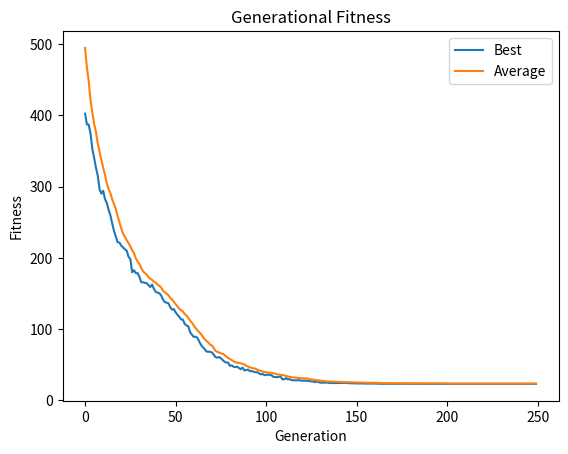

The matplotlib source for this figure:
import random
import numpy as np
import matplotlib.pyplot as plt
import copy
import math


N = 50 #number of genes
P = 50 #population size
G = 250 #number of generations
M = 0.03 #mutation rate


MIN_GENE = 0.0
MAX_GENE = 1.0
MUTESTEP = 0.1



population = []
offspring = []

crossover = []
mutate = []


total_utilities = {
    "origonal": 0.0,
    "gladiator": 0.0,
    "crosspoint": 0.0,
    "mutate": 0.0
}


best_fitness = np.zeros(G)
average_fitness = np.zeros(G)


class individual:
    def __init__(self):
        self.gene = [0]*N
        self.fitness = 0 


def test_function( ind ):
    utility= 0.0
    for i in range(N):

        minimisation = pow(ind.gene[i], 2) - (10 * math.cos((2*3.1415) * ind.gene[i]))
        utility = utility + minimisation



    return (N*10 + utility)

def test_all(pop):
    total_utility = 0
    for i in pop:
        total_utility = total_utility + test_function(i)

    average_utility = total_utility/len(pop)
    
    return average_utility


def graph_population(pop, name):
    data = np.array([])
    
    for po in pop:
        data = np.append(data, po.fitness)


    plt.plot(data)
    plt.title(name)
    plt.xlabel("Individual")
    plt.ylabel("Fitness")
    plt.show()
    plt.close()


def graph_averages():
    height = np.array([])
    average = np.array([])
    
    for i in best_fitness:
        height = np.append(height, i)
    
    for i in average_fitness:
        average = np.append(average, i)


    plt.plot(height, label="Best")
    plt.plot(average, label="Average")
    plt.legend()
    plt.title("Generational Fitness")


    plt.xlabel("Generation")
    plt.ylabel("Fitness")
    plt.show()
    plt.close()

for x in range (0, P):
    tempgene=[]
    for y in range (0, N):
        tempgene.append( random.uniform(MIN_GENE, MAX_GENE) )
    newind = individual()
    newind.gene = tempgene.copy()
    population.append(newind)


def get_height(pop):
    height = pop[0].fitness
    for i in pop:
        if i.fitness < height:
            height = i.fitness

    return height



def test_population(population, name):
    for pop in population:
        pop.fitness = test_function(pop)
        # print(pop.gene, " ", pop.fitness)
        total_utilities[name] = total_utilities[name] + pop.fitness




for g in range (0, G):



    print("Generation ", g)

## Test origonal population

    test_population(population, "origonal")
    
    
    
    



## init gladiator population
    
    for i in range (0, P):
        parent1 = random.randint( 0, P-1 )
        off1 = copy.deepcopy(population[parent1])
        parent2 = random.randint( 0, P-1 )
        off2 = copy.deepcopy(population[parent2])
        if off1.fitness < off2.fitness:
            offspring.append( off1 )
        else:
            offspring.append( off2 )

    ## test gladiator population
    
    test_population(offspring, "gladiator")



## create new copies to allow for easy transfer of data

    crossover = copy.deepcopy(offspring) 
    # mutate = copy.deepcopy(offspring)

## init crossover population

    toff1 = individual()
    toff2 = individual()
    temp = individual()
    for i in range( 0, P, 2 ):
        toff1 = copy.deepcopy(crossover[i])
        toff2 = copy.deepcopy(crossover[i+1])
        temp = copy.deepcopy(crossover[i])
        crosspoint = random.randint(1,N)

        for j in range (crosspoint, N):
            toff1.gene[j] = toff2.gene[j]
            toff2.gene[j] = temp.gene[j]
            
        crossover[i] = copy.deepcopy(toff1)
        crossover[i+1] = copy.deepcopy(toff2)

    ## test crossover population

    test_population(crossover, "crosspoint")




## init mutate population

    for i in range( 0, P ):
        newind = individual()
        newind.gene = []
        for j in range( 0, N ):
            gene = crossover[i].gene[j]
            mutprob = random.random()
            # print("muteprob: ", mutprob)
            if mutprob < M:
                alter = random.uniform(-MUTESTEP,MUTESTEP)
                gene = gene + alter
                if gene > MAX_GENE:
                    gene = MAX_GENE
                if gene < MIN_GENE:
                    gene = MIN_GENE

            newind.gene.append(gene)
            
        mutate.append(newind)

    ## test mutate population

    test_population(mutate, "mutate")

    


 ## calculate average fitness

    # test_population(population, "origonal")

    average_fitness[g] = total_utilities["origonal"] / P
    best_fitness[g] = get_height(population)



## DEBUGGING OPTIONS

    # graph_population(population, "Origonal")
    # graph_population(offspring, "Offspring Gladiator")
    # graph_population(crossover, "Offspring Crossover")
    # graph_population(mutate, "Offspring Mutation")

    print("Best fitness: ", best_fitness[g-1])
    print("Average fitness: ", average_fitness[g-1])
    print("Total utilities: ", total_utilities)

## copy most fit population to next generation


    # if (total_utilities["gladiator"] > total_utilities["crosspoint"]):
    #     if (total_utilities["gladiator"] > total_utilities["mutate"]):

    #         if (total_utilities["origonal"] > total_utilities["gladiator"]):
    #             population = copy.deepcopy(population)
    #             print("Origonal wins")
    #         else:
    #             population = copy.deepcopy(offspring)
    #             print("Gladiator wins")
    #     else:

    #         if (total_utilities["origonal"] > total_utilities["mutate"]):
    #             population = copy.deepcopy(population)
    #             print("Origonal wins")
    #         else:
    #             population = copy.deepcopy(mutate)
    #             print("Mutate wins")
    # else:
    #     if (total_utilities["crosspoint"] > total_utilities["mutate"]):
    #         if(total_utilities["origonal"] > total_utilities["crosspoint"]):
    #             population = copy.deepcopy(population)
    #             print("Origonal wins")
    #         else:
    #             population = copy.deepcopy(crossover)
    #             print("Crossover wins")
    #     else:
    #         if(total_utilities["origonal"] > total_utilities["mutate"]):
    #             population = copy.deepcopy(population)
    #             print("Origonal wins")
    #         else:
    #             population = copy.deepcopy(mutate)
    #             print("Mutate wins")



    if (total_utilities["mutate"] < total_utilities["origonal"]):
        population = copy.deepcopy(mutate)
        print("Mutate wins")
 
    ## calculate average fitness
    best_fitness[g] = get_height(population)
    average_fitness[g] = test_all(population)

   
    ## reset total utilities

    total_utilities = {
        "origonal": 0,
        "gladiator": 0,
        "crosspoint": 0,
        "mutate": 0
    }

    ## reset populations

    offspring = []
    crossover = []
    mutate = []



## graph average fitness

print("Best fitness: ", best_fitness)
print("Average fitness: ", average_fitness)
graph_averages()
    
